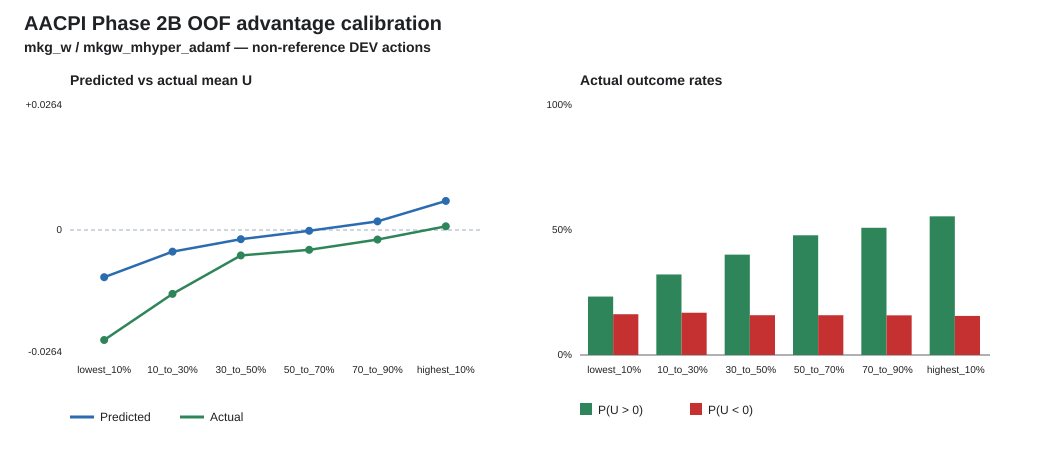

Data behind this chart, as committed beside it:
bucket, lower_fraction, upper_fraction, count, predicted_mean_u, predicted_min_u, predicted_max_u, actual_mean_u, positive_rate, harmful_rate, zero_rate, dataset, pair_id, evaluation_rows
lowest_10pct, 0.0, 0.1, 10262, -0.01132, -0.04861, -0.007695, -0.02639, 0.2338, 0.1631, 0.6031, mkg_w, mkgw_mhyper_adamf, nonreference
10_to_30pct, 0.1, 0.3, 20525, -0.005192, -0.007695, -0.003393, -0.01532, 0.3221, 0.1691, 0.5088, mkg_w, mkgw_mhyper_adamf, nonreference
30_to_50pct, 0.3, 0.5, 20525, -0.002205, -0.003393, -0.00114, -0.006097, 0.4015, 0.1592, 0.4394, mkg_w, mkgw_mhyper_adamf, nonreference
50_to_70pct, 0.5, 0.7, 20525, -0.0001901, -0.00114, 0.0007811, -0.004754, 0.4788, 0.1591, 0.362, mkg_w, mkgw_mhyper_adamf, nonreference
70_to_90pct, 0.7, 0.9, 20525, 0.002067, 0.0007811, 0.003919, -0.002292, 0.5089, 0.1586, 0.3325, mkg_w, mkgw_mhyper_adamf, nonreference
highest_10pct, 0.9, 1.0, 10262, 0.006971, 0.00392, 0.0396, 0.0008876, 0.5547, 0.1563, 0.289, mkg_w, mkgw_mhyper_adamf, nonreference
